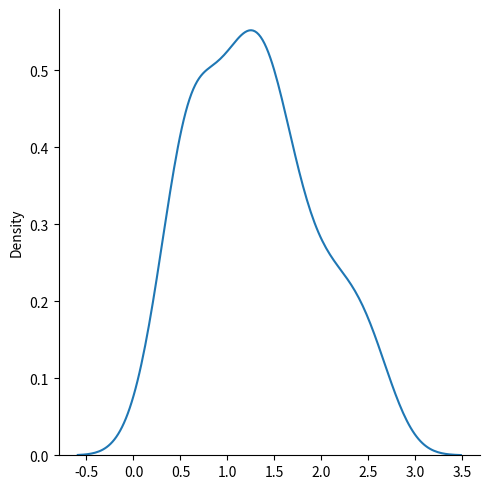

Write Python code to recreate this figure.
# Rayleigh Distribution
# Rayleigh distribution is used in signal processing.
# It has two parameters:
# scale - (standard deviation) decides how flat the distribution will be default 1.0).
# size - The shape of the returned array

# Draw out a sample for rayleigh distribution with scale of 2 with size 2x3:
from numpy import random
x = random.rayleigh(scale=2, size=(2, 3))
print(x) 

# Visualization of Rayleigh Distribution
from numpy import random
import matplotlib.pyplot as plt
import seaborn as sns
sns.displot(random.rayleigh(size=100), kind="kde")
plt.show() 

# Similarity Between Rayleigh and Chi Square Distribution
# At unit stddev and 2 degrees of freedom rayleigh and chi square represent 
# the same distributions